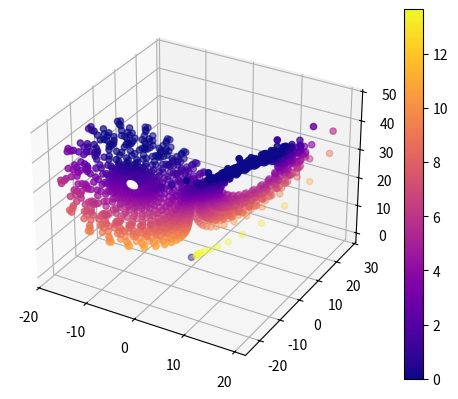

This chart was generated by the following Python code:
__author__ = 'Charles'
__author__ = 'Charles'
__author__ = 'Charles'
import numpy as np
import matplotlib.pyplot as plt
from scipy.integrate import odeint
from matplotlib import animation
from mpl_toolkits.mplot3d import Axes3D


def f(t, y, sigma, rho, beta):
    return [sigma*(y[1] - y[0]), rho*y[0] - y[1] - y[0]*y[2], y[0]*y[1] - beta*y[2]]

def pend(l, t, sigma, rho, beta):
     x, y, z  = l
     dldt = [sigma*(y - x) , rho*x - y - x*z, x*y - beta*z]
     return dldt


def generate_data(y0, t):
    sigma, rho, beta = 10, 28, 8/3
    sol = odeint(pend, y0, t, args=(sigma, rho, beta))

    return sol

def cosine_similarity(mat1, mat2):
    cssim = []
    for i in range(0,mat1.size//3):
        x1 = mat1[i,0]
        y1 = mat1[i,1]
        z1 = mat1[i,2]

        x2 = mat2[i,0]
        y2 = mat2[i,1]
        z2 = mat2[i,2]

        coeff = (x1*x2 + y1*y2 + z1*z2)/ (np.sqrt((x1**2 + y1**2 +z1**2 )*(x2**2 + y2**2 +z2**2 )))
        cssim.append(coeff%1)
    return cssim

def calculate_threshhold(mat, temps):

    count = 0
    for i in mat:
        if i <= 0.5:
            return temps[count]
        count += 1
    return temps[count]

def run_one():
    t = np.linspace(1, 100, 10001)
    y0 = [-5 + 1e-2, 0.5+ 1e-2, 0.5+ 1e-2]
    y1 = [-5, 0.5, 0.5]
    sol, sol_1 = generate_data(y0,t)
    sim = np.degrees(np.arccos(cosine_similarity(sol,sol_1)))
    plt.plot(t, sim)
    #plt.title(y1)

    print("Temps de corrélation : ", calculate_threshhold(sim,t)," s")
    plt.show()
    print("done")


if __name__ == "__main__":

    sigma, rho, beta = 10, 28, 8/3
    t = np.linspace(1, 100, 10001)

    lam_mat =lambda Y,Z:([[- sigma, (rho + sigma -Z)/2, Y/2]
                        , [(rho + sigma -Z)/2, -1, 0]
                        ,[ Y/2, 0, -beta]])
    t = np.linspace(1, 100, 10001)
    y0 = [1,0,1]
    initial_values = generate_data(y0,t)
    thresh_matrix = np.zeros((1, 4))
    fig = plt.figure()
    ax = fig.add_subplot(111, projection='3d')

    resolution = 5000

    for i in range(0,resolution,3):
        pos = [initial_values[i,0], initial_values[i,1], initial_values[i,2]]
        Y = pos[1]
        Z = pos[2]
        lam1, lam2, lam3 = np.linalg.eigvals(np.array(lam_mat(Y,Z)))
        liapunov = max([lam1, lam2, lam3])
        threshhold = liapunov
        if liapunov < 0.2:
            threshhold = 0

        local = np.array([pos[0], pos[1], pos[2], threshhold])
        thresh_matrix = np.vstack((thresh_matrix, local))
        print((i * 100)//resolution)


    xs = thresh_matrix[:,0]
    ys = thresh_matrix[:,1]
    zs = thresh_matrix[:,2]
    c = thresh_matrix[:,3]

    print(c)

    np.savetxt("last_liapunov", thresh_matrix)

    p =ax.scatter(xs, ys, zs, c=c, cmap='plasma', marker = 'o')
    fig.colorbar(p)
    plt.show()

